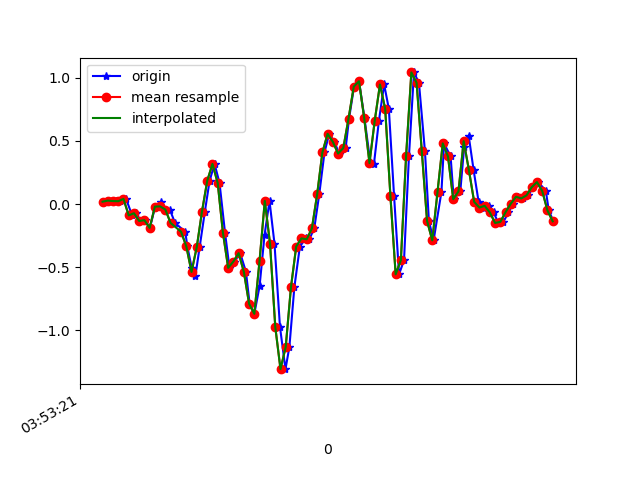

The table this chart was drawn from, first rows:
1618545201908, 1240878086288567, 0.01901757, -0.07505861, -0.0243376
1618545201938, 1240878105332983, 0.02757, 0.1656, -0.01456
1618545201952, 1240878124377399, 0.0239, -0.1154, -0.006012
1618545201967, 1240878143397015, 0.02268, 0.1387, -0.03167
1618545201990, 1240878162441431, 0.04101, -0.2534, 0.02575
1618545202013, 1240878181447127, -0.08972, 0.03123, -0.04633
1618545202027, 1240878200463079, -0.07261, 0.02146, 0.03308
1618545202046, 1240878219503863, -0.1337, -0.03963, -0.01212
1618545202062, 1240878238544599, -0.1276, 0.2902, -0.002346
1618545202081, 1240878257560599, -0.1887, -0.1642, 0.008649
1618545202101, 1240878276586295, -0.02008, 0.2817, -0.07809
1618545202124, 1240878295626007, 0.01291, 0.1925, -0.05855
1618545202138, 1240878314640951, -0.0494, 0.0239, -0.1502
1618545202157, 1240878333680695, -0.04329, 0.3477, -0.2638
1618545202177, 1240878352720407, -0.1496, -0.1325, -0.2956
1618545202216, 1240878371760151, -0.2192, -0.1264, -0.4581
1618545202224, 1240878390772343, -0.3341, 0.3831, -0.5265
1618545202241, 1240878409811927, -0.5088, 0.02512, -0.4642
1618545202255, 1240878428851511, -0.5662, 0.443, -0.4874
1618545202271, 1240878447866295, -0.3414, 0.851, -0.3994
1618545202291, 1240878466905879, -0.05917, 0.84, -0.2699
1618545202309, 1240878485945495, 0.184, 0.8021, -0.05366
1618545202328, 1240878504955095, 0.3183, 0.8095, 0.2273
1618545202347, 1240878523994455, 0.1668, 0.8693, 0.5658
1618545202368, 1240878543033815, -0.2266, 0.9292, 0.9457
1618545202385, 1240878562048343, -0.5051, 0.862, 1.261
1618545202404, 1240878581087767, -0.455, 0.6775, 1.517
1618545202426, 1240878600115479, -0.389, 0.504, 1.75
1618545202448, 1240878619155351, -0.5369, 0.4368, 1.941
1618545202462, 1240878638195159, -0.7898, 0.3843, 2.075
1618545202480, 1240878657210199, -0.8692, 0.2377, 2.117
1618545202500, 1240878676250071, -0.6505, -0.03352, 2.154
1618545202519, 1240878695292439, -0.2461, -0.1997, 2.105
1618545202538, 1240878714307607, 0.02513, -0.2375, 2.033
1618545202557, 1240878733347479, -0.3133, -0.2779, 1.877
1618545202578, 1240878752387415, -0.973, -0.3536, 1.68
1618545202599, 1240878771402519, -1.308, -0.4184, 1.504
1618545202614, 1240878790442455, -1.131, -0.4489, 1.285
1618545202633, 1240878809442263, -0.6578, -0.3903, 1.007
1618545202654, 1240878828481751, -0.3365, -0.2803, 0.672
1618545202677, 1240878847521303, -0.2718, -0.1557, 0.3727
1618545202690, 1240878866536023, -0.2791, -0.02741, 0.1491
1618545202709, 1240878885575511, -0.1923, 0.08254, -0.0561
1618545202728, 1240878904610967, 0.07644, 0.162, -0.3041
1618545202748, 1240878923650391, 0.4087, 0.2389, -0.634
1618545202766, 1240878942664983, 0.5566, 0.3061, -0.9431
1618545202786, 1240878961704343, 0.493, 0.3244, -1.216
1618545202804, 1240878980743703, 0.4002, 0.2463, -1.432
1618545202829, 1240878999746071, 0.4442, 0.1473, -1.595
1618545202842, 1240879018785175, 0.6775, 0.0911, -1.751
1618545202861, 1240879037824279, 0.9304, 0.04589, -1.869
1618545202880, 1240879056838679, 0.9732, -0.04085, -1.917
1618545202901, 1240879075877783, 0.6788, -0.1508, -1.88
1618545202923, 1240879094916887, 0.333, -0.2864, -1.778
1618545202937, 1240879113932311, 0.3159, -0.4587, -1.621
1618545202956, 1240879132971415, 0.6592, -0.5711, -1.421
1618545202976, 1240879151985687, 0.9475, -0.5735, -1.143
1618545202994, 1240879171024791, 0.7545, -0.5198, -0.7965
1618545203014, 1240879190063895, 0.063, -0.5014, -0.4153
1618545203033, 1240879209081879, -0.5564, -0.5772, -0.01456
1618545203052, 1240879228252451, -0.444, -0.6749, 0.3715
... 30 more rows
